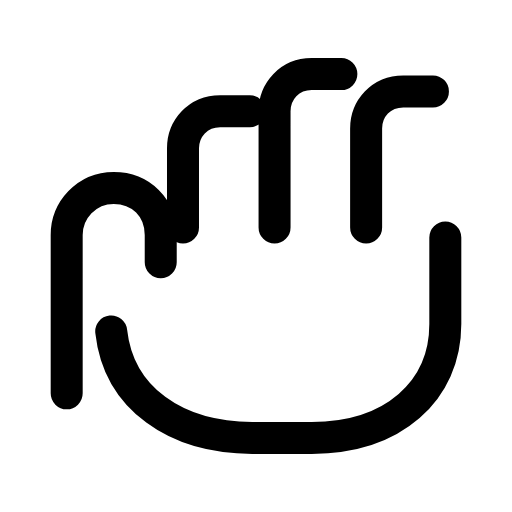
t = 0.00 s
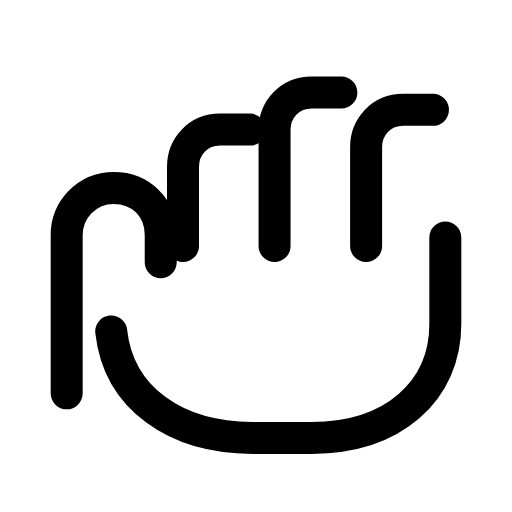
t = 0.26 s
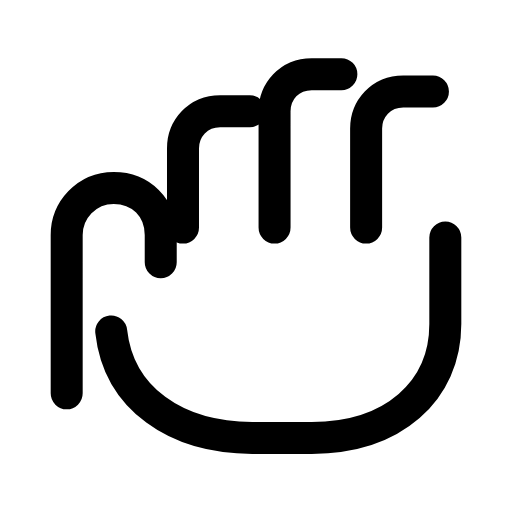
t = 0.53 s
t = 0.78 s: frame unchanged from t = 0.00 s, image omitted
t = 1.06 s: frame unchanged from t = 0.00 s, image omitted
t = 1.33 s: frame unchanged from t = 0.00 s, image omitted

The animated SVG that drew these frames (rendered in a browser with its animation timeline set to each time). Animation: 1 SMIL element (animateTransform=1); one cycle of 1.60 s, repeats indefinitely.

<svg xmlns="http://www.w3.org/2000/svg" width="24" height="24" viewBox="0 0 24 24" fill="none"><g transform="translate(-1.92 -1.92) scale(1.16)"><path stroke="currentColor" stroke-width="1.293" stroke-linecap="round" stroke-linejoin="round" fill="none" d="M9.05 10.85L9.05 7.65C9.05 6.85 9.65 6.15 10.55 6.15L11.75 6.15M12.75 10.85L12.75 6.15C12.75 5.35 13.35 4.65 14.25 4.65L15.45 4.65M16.45 10.85L16.45 6.85C16.45 6.05 17.05 5.35 17.95 5.35L19.15 5.35"><animateTransform attributeName="transform" type="translate" values="0 0;0 0;0 0.9;0 0;0 0;0 0;0 0;0 0.9;0 0;0 0;0 0" keyTimes="0;0.135;0.2475;0.36;0.45;0.6;0.66;0.735;0.81;0.9;1" dur="1.6s" repeatCount="indefinite" calcMode="spline" keySplines="0.16 1 0.3 1;0.16 1 0.3 1;0.16 1 0.3 1;0.16 1 0.3 1;0.16 1 0.3 1;0.16 1 0.3 1;0.16 1 0.3 1;0.16 1 0.3 1;0.16 1 0.3 1;0.16 1 0.3 1"/></path><path stroke="currentColor" stroke-width="1.293" stroke-linecap="round" stroke-linejoin="round" fill="none" d="M4.35 17.55L4.35 11.15C4.35 10.15 5.15 9.25 6.25 9.25S8.15 10.05 8.15 11.15L8.15 12.25"></path><path stroke="currentColor" stroke-width="1.293" stroke-linecap="round" stroke-linejoin="round" fill="none" d="M6.15 15.05C6.45 17.75 8.75 19.35 11.85 19.35L14.25 19.35C17.55 19.35 19.65 17.45 19.65 14.75L19.65 11.25"></path></g></svg>
